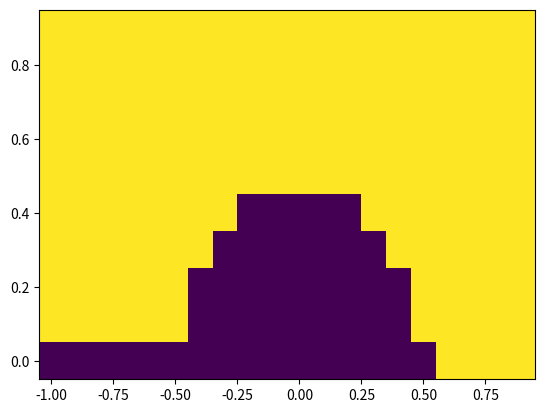

The matplotlib source for this figure:
import numpy as np

u_diag = np.array([
    [0, 0],
    [1, 0]
])
d_diag = np.array([
    [0, 1],
    [0, 0]
])

up_d_dag = np.kron(np.eye(2), u_diag) 
up_d = np.kron(np.eye(2), d_diag)

down_d_dag = np.kron(u_diag, np.eye(2))
down_d = np.kron(d_diag, np.eye(2))

n_up = np.matmul(up_d_dag, up_d)
n_down = np.matmul(down_d_dag, down_d)

def get_H_tot(xi, gamma, U):
    H_dot = (xi - U) * (np.matmul(up_d_dag, up_d) + np.matmul(down_d_dag, down_d))

    phi = 0
    D = 10
    gap = 1
    gamma_phi = np.arctan(D/gap) * np.cos(phi/2) * gamma * 2 / np.pi
    # print(gamma, gamma_phi)

    H_t = -gamma_phi * (
        np.matmul(up_d_dag, down_d_dag) + 
        np.matmul(down_d, up_d)
    )

    H_sc = 0.5 * U * (
        np.matmul(n_down, n_down) + 
        np.matmul(n_up, n_up) + 
        np.matmul(n_down, n_up) + np.matmul(n_up, n_down) + 
        np.eye(4)
    )
    
    E_Z = 0.1
    H_EZ = 0.5 * E_Z * (np.matmul(up_d_dag, up_d) - np.matmul(down_d_dag, down_d))
    # print(H_t)
    return H_dot + H_t + H_sc + H_EZ


U = 1
g_arr = np.arange(0, 1, 0.1)
xi_arr = np.arange(-1, 1, 0.1)

res = np.empty((g_arr.size, xi_arr.size))

for i, _g in enumerate(g_arr):
    # print(_g)
    for j, _xi in enumerate(xi_arr):
        _H = get_H_tot(_xi, _g, U)
        # print(_H)
        evals, evecs = np.linalg.eig(_H)
        # print(_g, _xi)
        print(evals)
        # print(evecs)

        if min(evals[0], evals[1]) < evals[2]:
            # Singlet
            res[i][j] = 1
        else:
            res[i][j] = 0
        
        # print(_g, _xi, evals)
        # print(evals, evecs)

import matplotlib.pyplot as plt

print(res)
plt.pcolormesh(xi_arr, g_arr, res)
plt.show()